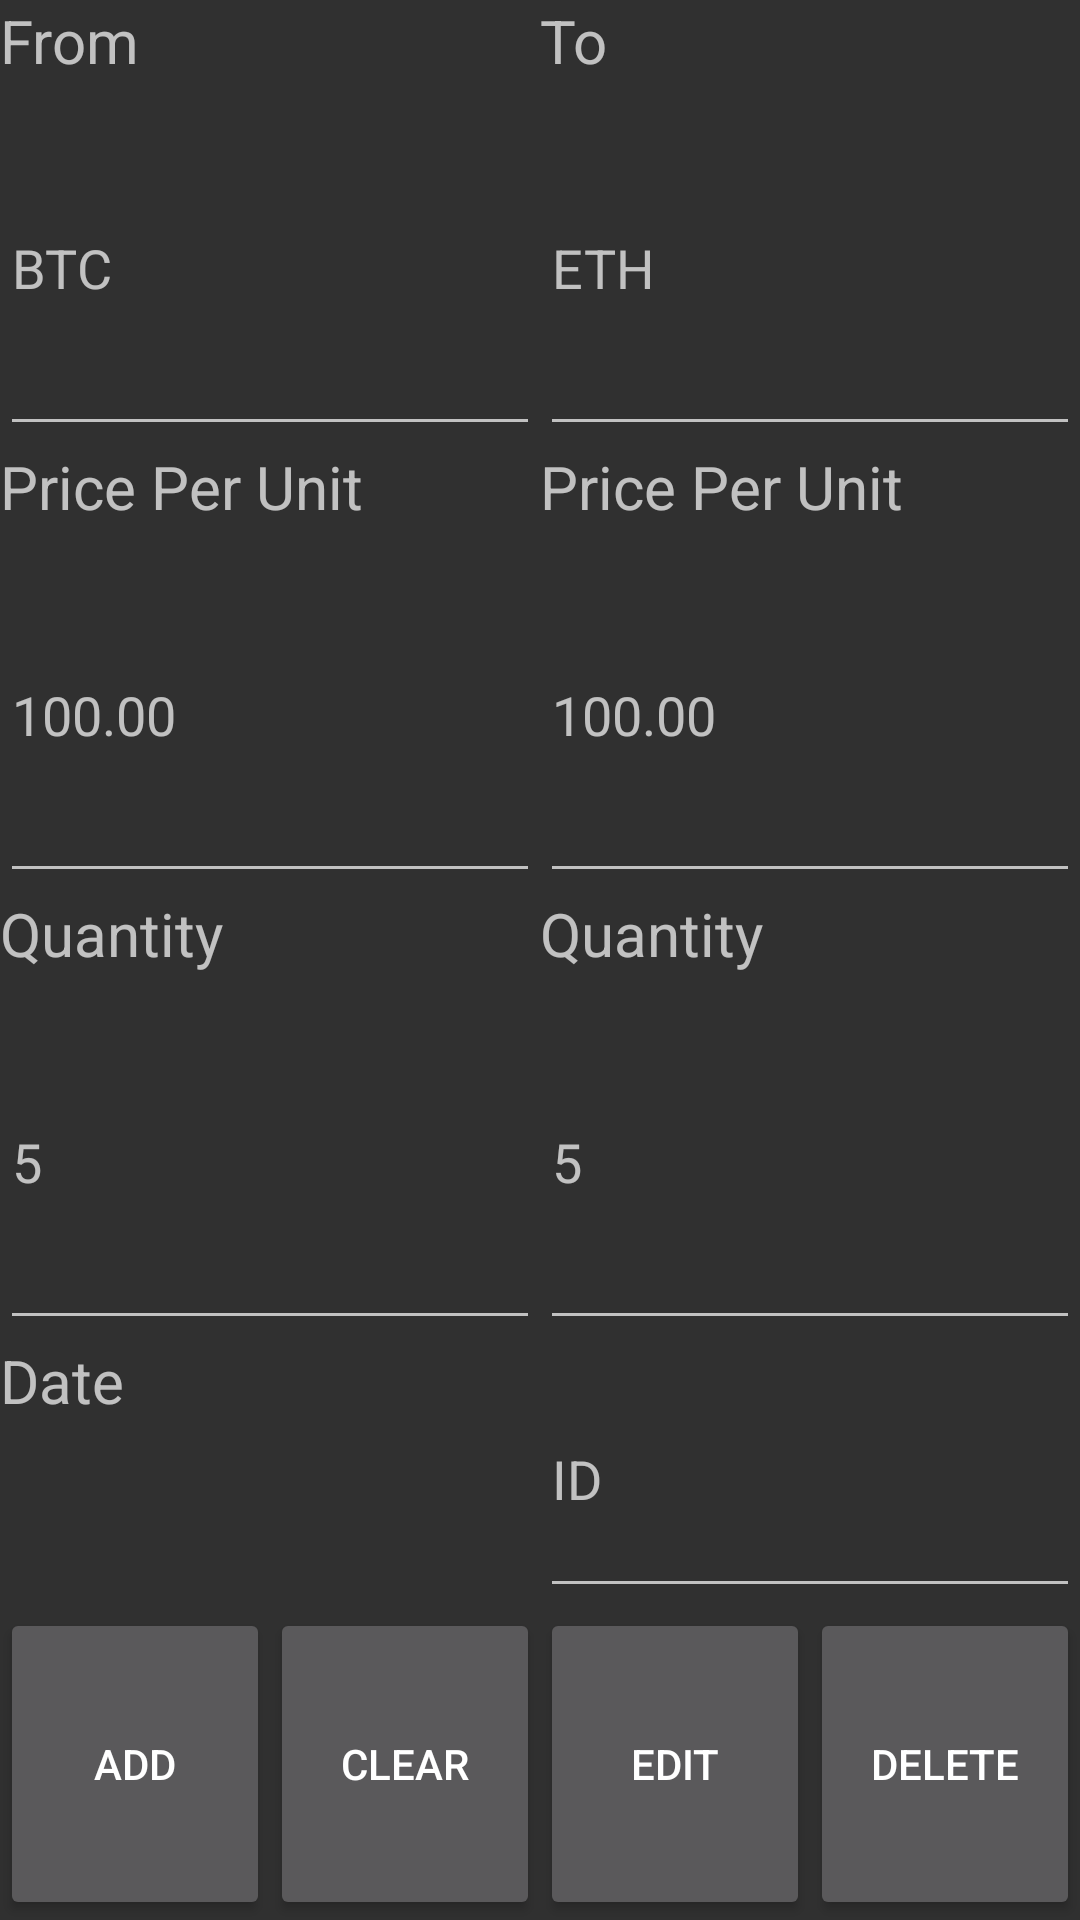

Layout XML and referenced resources for this Android screen:
<!-- AndroidManifest.xml: application theme Theme.Yhproject -->
<!-- res/layout/page2_fragment.xml -->
<?xml version="1.0" encoding="utf-8"?>
<LinearLayout xmlns:android="http://schemas.android.com/apk/res/android"
    xmlns:app="http://schemas.android.com/apk/res-auto"
    xmlns:tools="http://schemas.android.com/tools"
    android:id="@+id/relativeLayout"
    android:layout_width="match_parent"
    android:layout_height="match_parent"
    android:orientation="vertical">

    <LinearLayout
        android:id="@+id/linearLayout"
        android:layout_width="match_parent"
        android:layout_height="0dp"
        android:layout_weight="10"
        android:baselineAligned="false"
        android:orientation="horizontal">

        <LinearLayout
            android:layout_width="match_parent"
            android:layout_height="match_parent"
            android:layout_weight="1"
            android:orientation="vertical">

            <TextView
                android:id="@+id/textView"
                android:layout_width="match_parent"
                android:layout_height="wrap_content"
                android:text="@string/from"
                android:textSize="20sp
" />

            <EditText
                android:id="@+id/editFromTicker"
                android:layout_width="match_parent"
                android:layout_height="0dp"
                android:layout_weight="1"
                android:ems="10"
                android:hint="@string/btc"
                android:inputType="textPersonName" />

            <TextView
                android:id="@+id/textView2"
                android:layout_width="match_parent"
                android:layout_height="wrap_content"
                android:text="@string/price_per_unit"
                android:textSize="20sp
" />

            <EditText
                android:id="@+id/editFromPrice"
                android:layout_width="match_parent"
                android:layout_height="0dp"
                android:layout_weight="1"
                android:ems="10"
                android:hint="@string/_100_00"
                android:inputType="numberDecimal" />

            <TextView
                android:id="@+id/textView3"
                android:layout_width="match_parent"
                android:layout_height="wrap_content"
                android:text="@string/quantity"
                android:textSize="20sp
" />

            <EditText
                android:id="@+id/editFromQuantity"
                android:layout_width="match_parent"
                android:layout_height="0dp"
                android:layout_weight="1"
                android:ems="10"
                android:hint="@string/_5"
                android:inputType="numberDecimal" />
        </LinearLayout>

        <LinearLayout
            android:layout_width="match_parent"
            android:layout_height="match_parent"
            android:layout_weight="1"
            android:orientation="vertical">

            <TextView
                android:id="@+id/textView4"
                android:layout_width="match_parent"
                android:layout_height="wrap_content"
                android:text="@string/to"
                android:textSize="20sp
" />

            <EditText
                android:id="@+id/editToTicker"
                android:layout_width="match_parent"
                android:layout_height="0dp"
                android:layout_weight="1"
                android:ems="10"
                android:hint="@string/eth"
                android:inputType="textPersonName" />

            <TextView
                android:id="@+id/textView5"
                android:layout_width="match_parent"
                android:layout_height="wrap_content"
                android:text="@string/price_per_unit"
                android:textSize="20sp
" />

            <EditText
                android:id="@+id/editToPrice"
                android:layout_width="match_parent"
                android:layout_height="0dp"
                android:layout_weight="1"
                android:ems="10"
                android:hint="@string/_100_00"
                android:inputType="numberDecimal" />

            <TextView
                android:id="@+id/textView6"
                android:layout_width="match_parent"
                android:layout_height="wrap_content"
                android:text="@string/quantity"
                android:textSize="20sp
" />

            <EditText
                android:id="@+id/editToQuantity"
                android:layout_width="match_parent"
                android:layout_height="0dp"
                android:layout_weight="1"
                android:ems="10"
                android:hint="@string/_5"
                android:inputType="numberDecimal" />

        </LinearLayout>
    </LinearLayout>

    <LinearLayout
        android:layout_width="match_parent"
        android:layout_height="0dp"
        android:layout_weight="2"
        android:orientation="horizontal">

        <TextView
            android:id="@+id/txtDate"
            android:layout_width="0dp"
            android:layout_height="match_parent"
            android:layout_weight="1"
            android:text="@string/date"
            android:textSize="20sp
" />

        <EditText
            android:id="@+id/edtID"
            android:layout_width="0dp"
            android:layout_height="match_parent"
            android:layout_weight="1"
            android:ems="10"
            android:hint="@string/id"
            android:inputType="textPersonName" />
    </LinearLayout>

    <LinearLayout
        android:layout_width="match_parent"
        android:layout_height="59dp"
        android:layout_weight="1"
        android:orientation="horizontal">

        <Button
            android:id="@+id/btnAdd"
            android:layout_width="wrap_content"
            android:layout_height="match_parent"
            android:layout_weight="1"
            android:text="@string/add" />

        <Button
            android:id="@+id/btnClear"
            android:layout_width="wrap_content"
            android:layout_height="match_parent"
            android:layout_weight="1"
            android:text="@string/clear" />

        <Button
            android:id="@+id/btnEdit"
            style="@style/Widget.AppCompat.Button"
            android:layout_width="wrap_content"
            android:layout_height="match_parent"
            android:layout_weight="1"
            android:text="@string/edit" />

        <Button
            android:id="@+id/btnDelete"
            android:layout_width="wrap_content"
            android:layout_height="match_parent"
            android:layout_weight="1"
            android:text="@string/delete" />
    </LinearLayout>

</LinearLayout>
<!-- resources referenced by this layout -->
<resources>
  <string name="_100_00">100.00</string>
  <string name="_5">5</string>
  <string name="add">Add</string>
  <string name="btc">BTC</string>
  <string name="clear">Clear</string>
  <string name="date">Date</string>
  <string name="delete">Delete</string>
  <string name="edit">Edit</string>
  <string name="eth">ETH</string>
  <string name="from">From</string>
  <string name="id">ID</string>
  <string name="price_per_unit">Price Per Unit</string>
  <string name="quantity">Quantity</string>
  <string name="to">To</string>
  <style name="Theme.Yhproject" parent="Theme.AppCompat.NoActionBar">
          <item name="windowNoTitle">true</item>
          <item name="windowActionBar">false</item>
          
          <item name="colorPrimary">@color/purple_500</item>
          <item name="colorPrimaryVariant">@color/purple_700</item>
          <item name="colorOnPrimary">@color/white</item>
          
          <item name="colorSecondary">@color/teal_200</item>
          <item name="colorSecondaryVariant">@color/teal_700</item>
          <item name="colorOnSecondary">@color/black</item>
          
          <item name="android:statusBarColor" tools:targetApi="l">?attr/colorPrimaryVariant</item>
          
      </style>
  <!-- not gathered from this repository: default colours our renderer supplied (Android Studio template values) -->
  <color name="purple_500">#FF6200EE</color>
  <color name="purple_700">#FF3700B3</color>
  <color name="teal_200">#FF03DAC5</color>
  <color name="teal_700">#FF018786</color>
  <color name="black">#FF000000</color>
  <color name="white">#FFFFFFFF</color>
</resources>
